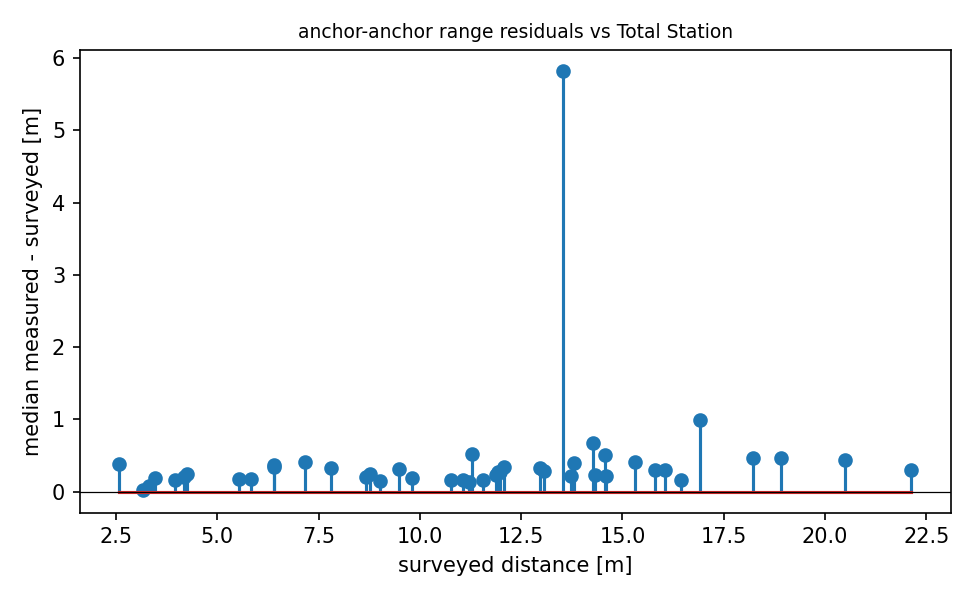

The data file committed next to this chart (first rows):
node_a, node_b, range_m, surveyed_m, residual_m
4197, 4503, 14.82, 14.6, 0.2213
4197, 4A23, 11.82, 11.3, 0.5261
4197, 4AA4, 19.38, 18.91, 0.4682
4197, 5388, 16.61, 16.44, 0.1653
4197, 5BB6, 22.42, 22.13, 0.2921
4197, 8AA5, 16.09, 15.8, 0.2925
4197, 8B05, 8.879, 8.68, 0.1994
4197, 9911, 4.387, 4.187, 0.1991
4197, D38F, 12.26, 11.99, 0.2751
4503, 4A23, 9.005, 8.757, 0.2478
4503, 4AA4, 5.699, 5.531, 0.168
4503, 5388, 3.173, 3.158, 0.01467
4503, 5BB6, 9.788, 9.474, 0.314
4503, 8AA5, 6, 5.826, 0.1745
4503, 8B05, 11.22, 11.06, 0.1573
4503, 9911, 12.2, 11.93, 0.2721
4503, D38F, 11.71, 11.55, 0.1548
4A23, 4AA4, 14.94, 14.27, 0.6697
4A23, 5388, 12.12, 11.89, 0.2307
4A23, 5BB6, 18.68, 18.22, 0.4579
4A23, 8AA5, 14.2, 13.8, 0.397
4A23, 8B05, 13.95, 13.74, 0.2113
4A23, 9911, 7.563, 7.159, 0.4046
4A23, D38F, 16.36, 16.06, 0.3002
4AA4, 5388, 2.958, 2.582, 0.376
4AA4, 5BB6, 4.107, 3.954, 0.1531
4AA4, 8AA5, 4.501, 4.261, 0.2397
4AA4, 8B05, 13.36, 13.08, 0.2885
4AA4, 9911, 17.9, 16.91, 0.9916
4AA4, D38F, 12.41, 12.08, 0.3335
5388, 5BB6, 6.754, 6.411, 0.3422
5388, 8AA5, 3.661, 3.471, 0.1898
5388, 8B05, 11.34, 11.21, 0.1334
5388, 9911, 14.57, 14.33, 0.2319
5388, D38F, 10.92, 10.77, 0.1555
5BB6, 8AA5, 6.782, 6.412, 0.3703
5BB6, 8B05, 15.71, 15.31, 0.4052
5BB6, 9911, 20.95, 20.5, 0.4416
5BB6, D38F, 19.35, 13.53, 5.821
8AA5, 8B05, 9.173, 9.024, 0.1488
8AA5, 9911, 15.07, 14.56, 0.5091
8AA5, D38F, 8.145, 7.818, 0.3268
8B05, 9911, 10, 9.815, 0.1894
8B05, D38F, 3.385, 3.315, 0.07024
9911, D38F, 13.3, 12.97, 0.3238
